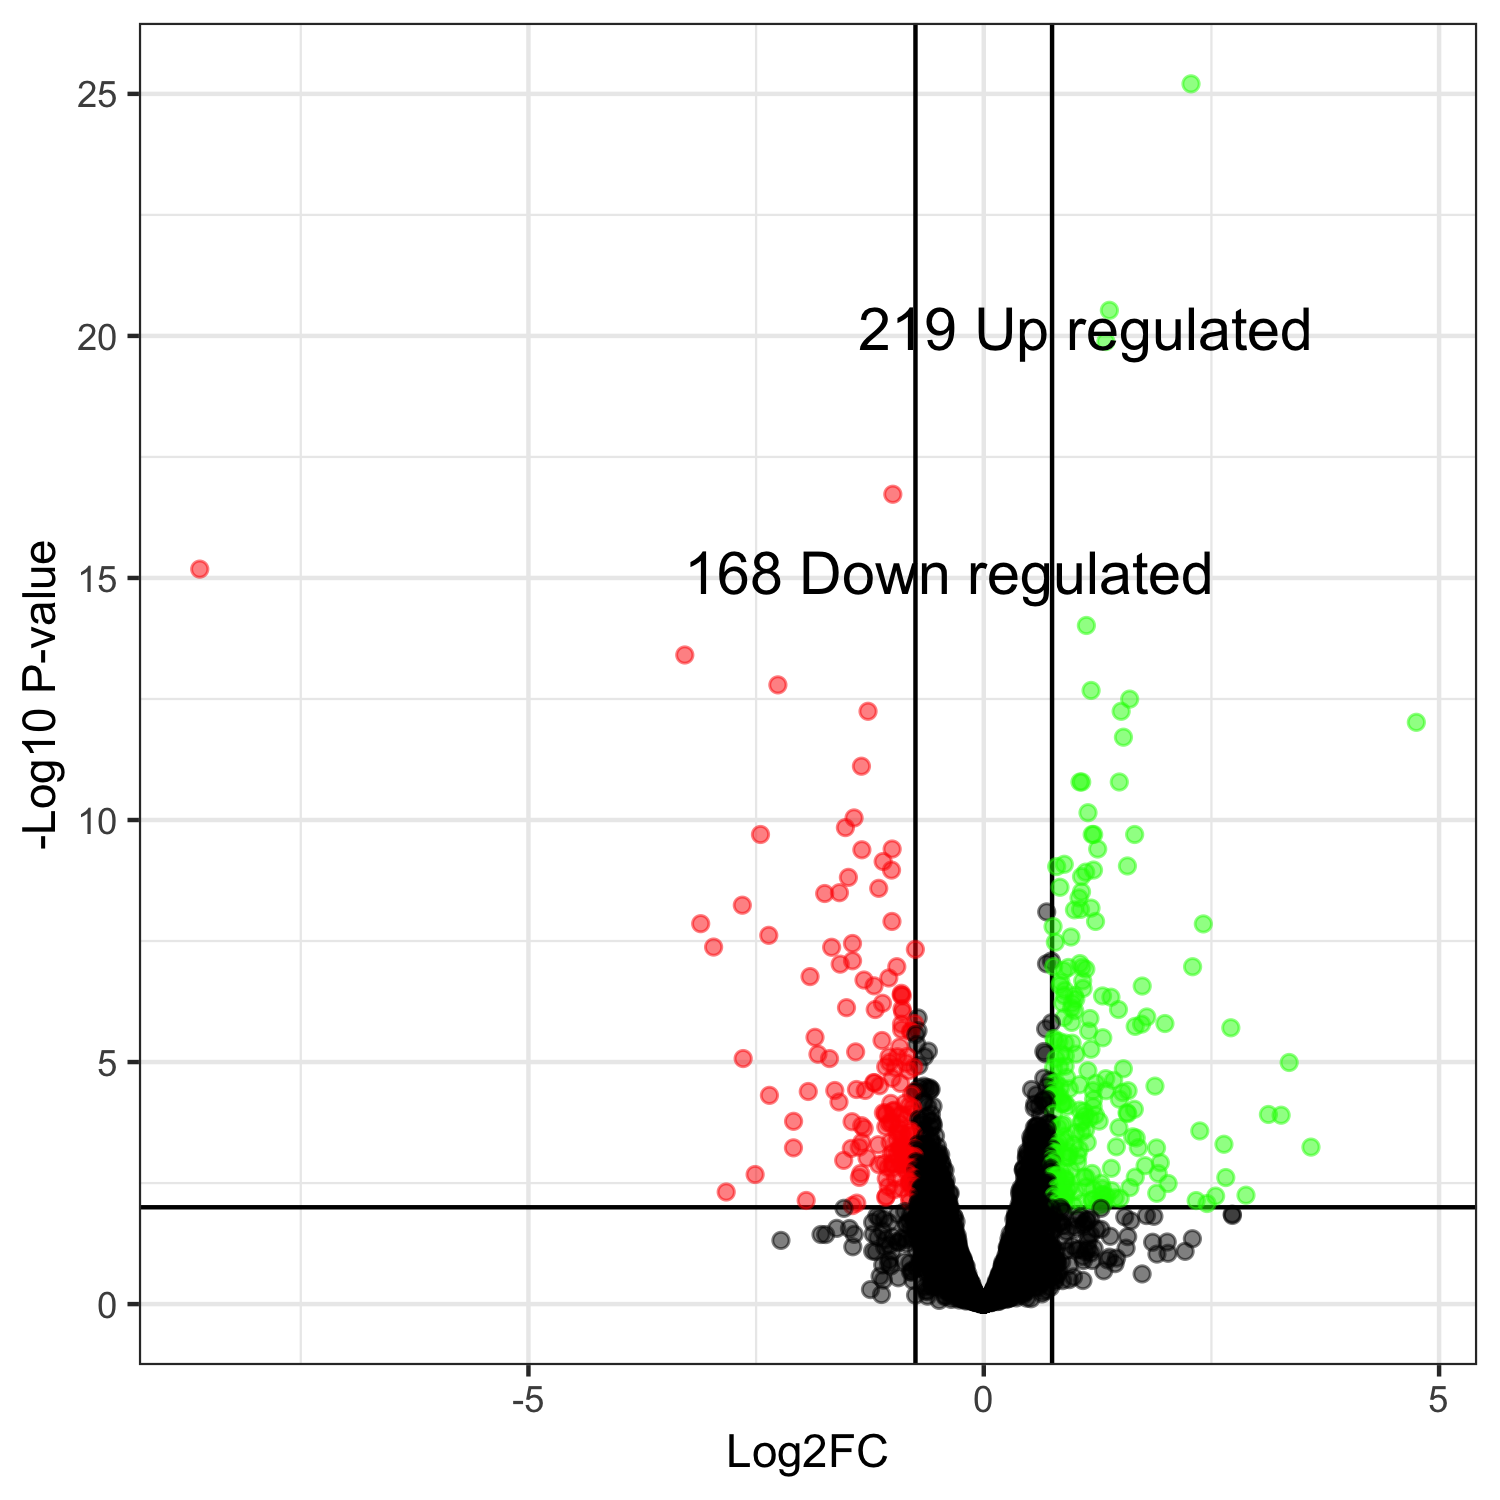

The data file committed next to this chart (first rows):
genes, logFC, logCPM, PValue, FDR
KMXK0D03410, 2.276, 7.664, 1.22799088805709e-29, 6.20503795735246e-26
KMXK0C07260, 1.38, 5.571, 1.17081850870506e-24, 2.95807296224334e-21
KMXK0F03310, 1.341, 5.899, 7.76167430194858e-24, 1.30732467492487e-20
KMXK0G00220, -0.9988, 7.419, 1.47638332619172e-20, 1.86504123681169e-17
KMXK0C00240, -8.61, 3.055, 6.49416340050762e-19, 6.563001532553e-16
KMXK0D02910, 1.127, 6.797, 1.13759407641225e-17, 9.58043811351846e-15
KMXK0B03310, -3.283, 8.282, 5.40149592710942e-17, 3.8991084170977e-14
KMXK0H00910, -2.261, 7.376, 2.56072543300462e-16, 1.61741820162154e-13
KMXK0D01300, 1.178, 5.548, 3.75399590075164e-16, 2.10766014294423e-13
KMXK0E04050, 1.602, 4.002, 6.29214605487742e-16, 3.17942140152956e-13
KMXK0D04670, -1.271, 8.131, 1.24374566274164e-15, 5.67879101177625e-13
KMXK0C03100, 1.509, 5.483, 1.3486145288208e-15, 5.67879101177625e-13
KMXK0D01520, 4.75, 6.301, 2.46806667191446e-15, 9.59318530244904e-13
KMXK0D02960, 1.534, 6.948, 5.39842592353322e-15, 1.94844615654381e-12
KMXK0H03280, -1.343, 6.343, 2.29838840697784e-14, 7.74250441363935e-12
KMXK0G03730, 1.488, 9.859, 5.41717448693558e-14, 1.6396327852365e-11
KMXK0C06270, 1.075, 5.4, 5.63725994290318e-14, 1.6396327852365e-11
KMXK0E02690, 1.056, 6.303, 5.84076590822421e-14, 1.6396327852365e-11
KMXK0F00530, 1.145, 7.617, 2.65669910454273e-13, 7.06542135539706e-11
KMXK0H03120, -1.424, 11.81, 3.58556143391929e-13, 9.05892096279709e-11
KMXK0B04700, -1.519, 9.327, 5.96238008148493e-13, 1.43466221674968e-10
KMXK0E03710, 1.657, 5.624, 9.04004348016351e-13, 1.99140961508985e-10
KMXK0F05620, 1.191, 9.237, 9.32120741182188e-13, 1.99140961508985e-10
KMXK0E00610, 1.207, 7.196, 9.77384973512265e-13, 1.99140961508985e-10
KMXK0D01720, -2.452, 8.69, 9.85261040515462e-13, 1.99140961508985e-10
KMXK0A04140, 1.251, 7.914, 2.08107732998953e-12, 3.9768365274936e-10
KMXK0G02530, -1.006, 8.042, 2.12496707386359e-12, 3.9768365274936e-10
KMXK0D01260, -1.339, 8.188, 2.28591654732814e-12, 4.12526296916039e-10
KMXK0C00370, -1.105, 8.363, 4.13058020744108e-12, 7.19717992696545e-10
KMXK0B01350, 0.8843, 6.964, 4.87613232152355e-12, 8.21303220688617e-10
KMXK0A05070, 1.578, 6.466, 5.45891379848912e-12, 8.89802949153727e-10
KMXK0D04290, 0.8008, 7.5, 5.7948173320172e-12, 9.15037874333841e-10
KMXK0E00700, 1.205, 7.971, 7.18796569576967e-12, 1.08192567009742e-09
KMXK0E05350, -1.013, 8.445, 7.27992732699627e-12, 1.08192567009742e-09
KMXK0F00540, 1.12, 4.75, 8.27413484088431e-12, 1.1945486671711e-09
KMXK0H03460, 1.073, 8.069, 1.05081459682774e-11, 1.47493504382516e-09
KMXK0F04540, -1.486, 9.043, 1.12083359320817e-11, 1.53069517472456e-09
KMXK0A06810, 0.8368, 5.968, 1.84485489165127e-11, 2.45317151776681e-09
KMXK0A06440, -1.153, 8.604, 1.99101710317119e-11, 2.57964344162155e-09
KMXK0A06730, 1.074, 5.765, 2.41137925834616e-11, 3.04617484810578e-09
KMXK0C03420, -1.585, 6.982, 2.57447792074821e-11, 3.17288705696114e-09
KMXK0B02360, -1.747, 5.556, 2.74232202248114e-11, 3.29927456657077e-09
KMXK0H04310, 1.046, 8.228, 3.46121238388877e-11, 4.06732701762557e-09
KMXK0D06590, -2.651, 8.686, 5.01007915748292e-11, 5.75362045062754e-09
KMXK0A02460, 1.178, 6.848, 5.88118041225157e-11, 6.60391213846827e-09
KMXK0D04300, 1.063, 8.285, 6.39374407060071e-11, 7.02338886711856e-09
KMXK0A01100, 0.9957, 5.574, 6.67466543968911e-11, 7.17597541845725e-09
KMXK0A02350, 0.6911, 7.304, 7.52440551668417e-11, 7.92100439079273e-09
KMXK0C05200, -1.008, 6.793, 1.22593156346834e-10, 1.24580633417462e-08
KMXK0A06560, 1.227, 6.093, 1.23273929761985e-10, 1.24580633417462e-08
KMXK0B01120, -3.109, 8.328, 1.39836637876043e-10, 1.38547947291695e-08
KMXK0A08360, 2.411, 5.045, 1.44271522743212e-10, 1.40193077773355e-08
KMXK0D02920, 0.7609, 6.866, 1.66187770758516e-10, 1.58442793517506e-08
KMXK0G04240, -2.361, 9.159, 2.57795311003427e-10, 2.41229575277837e-08
KMXK0C04210, 0.9571, 7.356, 2.84071881769372e-10, 2.60984585196479e-08
KMXK0F03300, 0.7859, 7.69, 3.69949868754758e-10, 3.33813694074606e-08
KMXK0C07380, -1.442, 7.826, 4.00778605305292e-10, 3.5528671800134e-08
KMXK0G00120, -2.967, 4.037, 4.83690918969419e-10, 4.21394864405599e-08
KMXK0E04700, -1.671, 8.601, 4.96951203835344e-10, 4.25609225928812e-08
KMXK0E02410, -0.7511, 7.176, 5.5817803841592e-10, 4.70078938019274e-08
... 4,993 more rows
